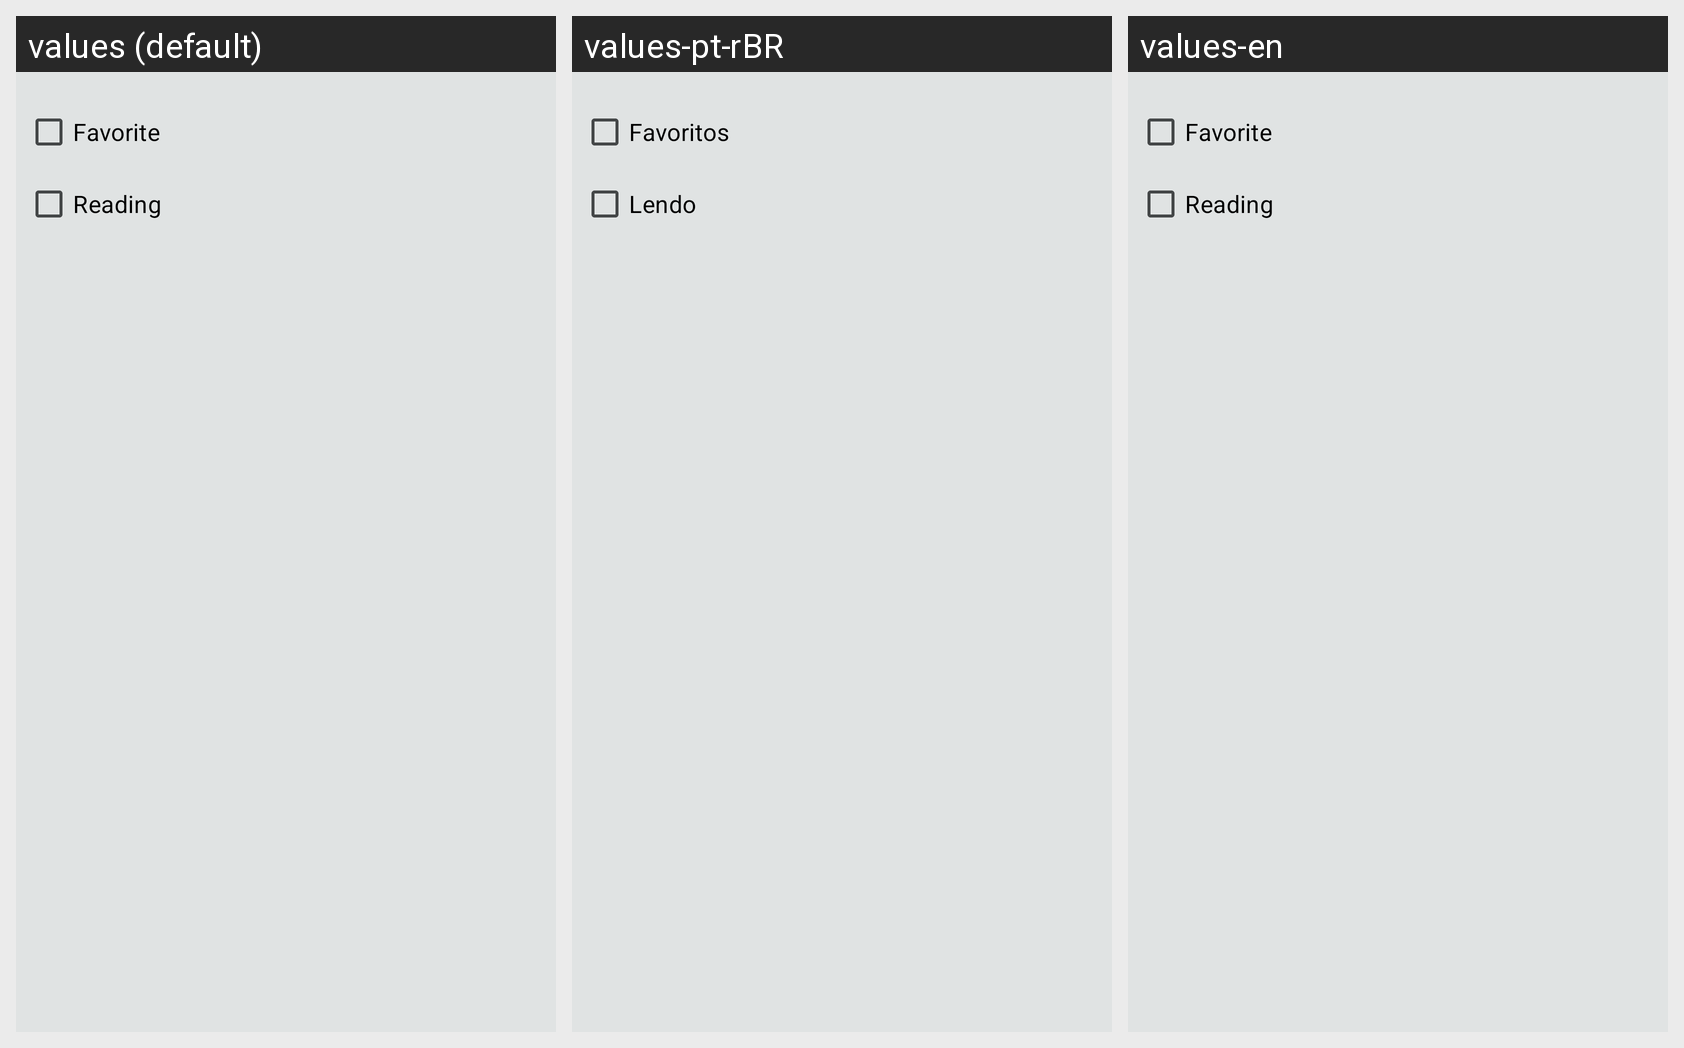

Strings drawn on this Android screen and how each of the app's shown locales translates them:
Android screen res/layout/popup_library_filter.xml rendered under 3 locales, left to right: values (default), values-pt-rBR, values-en. Device: Nexus 5 (rendered at 1080×1920; each locale shown at half size, 540×960, under a caption strip naming it); theme Theme.MangaReader.
Strings drawn on this screen, with the default value and each locale's value (text and hints the layout hard-codes, and strings that could not be matched under every locale, appear in the picture but are not listed):

popup_library_manga_filter_favorite
  values: Favorite
  values-pt-rBR: Favoritos
  values-en: Favorite

popup_library_manga_filter_reading
  values: Reading
  values-pt-rBR: Lendo
  values-en: Reading
